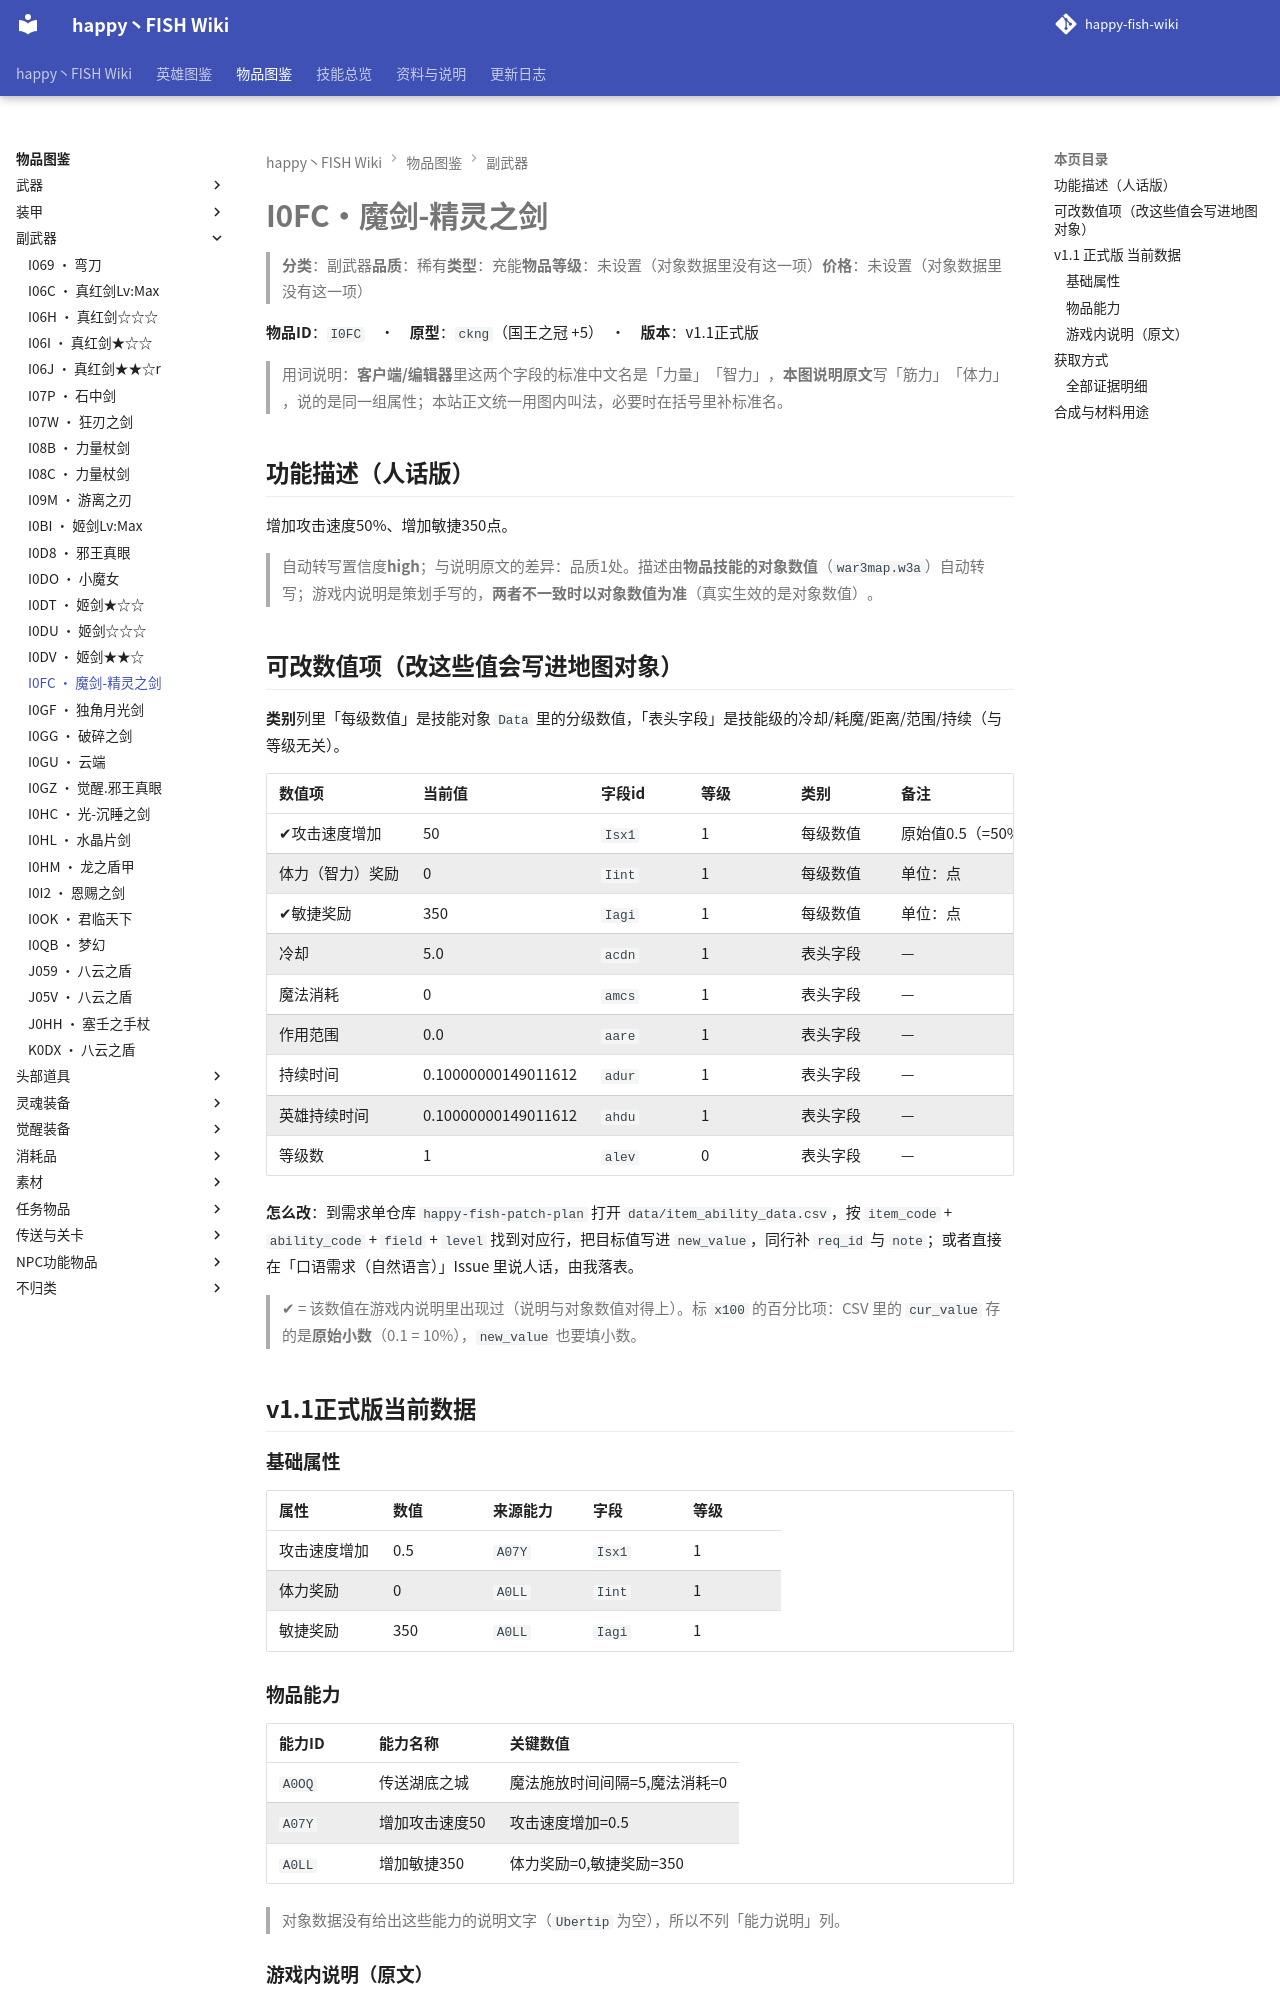

repository: slasher233/happy-fish-sao-wiki · page: items/副武器/I0FC_魔剑-精灵之剑/index.html · generator: mkdocs

# I0FC · 魔剑-精灵之剑

> **分类**：副武器　**品质**：稀有　**类型**：充能　**物品等级**：未设置（对象数据里没有这一项）　**价格**：未设置（对象数据里没有这一项）

**物品 ID**：`I0FC`　·　**原型**：`ckng`（国王之冠 +5）　·　**版本**：v1.1 正式版

> 用词说明：**客户端/编辑器**里这两个字段的标准中文名是「力量」「智力」，**本图说明原文**写「筋力」「体力」，说的是同一组属性；本站正文统一用图内叫法，必要时在括号里补标准名。

## 功能描述（人话版）

增加攻击速度 50%、增加敏捷 350 点。

> 自动转写置信度 **high**；与说明原文的差异：品质 1 处。
> 描述由**物品技能的对象数值**（`war3map.w3a`）自动转写；游戏内说明是策划手写的，**两者不一致时以对象数值为准**（真实生效的是对象数值）。

## 可改数值项（改这些值会写进地图对象）

**类别**列里「每级数值」是技能对象 `Data` 里的分级数值，「表头字段」是技能级的冷却/耗魔/距离/范围/持续（与等级无关）。

| 数值项 | 当前值 | 字段 id | 等级 | 类别 | 备注 |
| --- | --- | --- | --- | --- | --- |
| ✔ 攻击速度增加 | 50 | `Isx1` | 1 | 每级数值 | 原始值 0.5（= 50%） |
| 体力（智力）奖励 | 0 | `Iint` | 1 | 每级数值 | 单位：点 |
| ✔ 敏捷奖励 | 350 | `Iagi` | 1 | 每级数值 | 单位：点 |
| 冷却 | 5.0 | `acdn` | 1 | 表头字段 | — |
| 魔法消耗 | 0 | `amcs` | 1 | 表头字段 | — |
| 作用范围 | 0.0 | `aare` | 1 | 表头字段 | — |
| 持续时间 | 0.10000000149011612 | `adur` | 1 | 表头字段 | — |
| 英雄持续时间 | 0.10000000149011612 | `ahdu` | 1 | 表头字段 | — |
| 等级数 | 1 | `alev` | 0 | 表头字段 | — |


**怎么改**：到需求单仓库 `happy-fish-patch-plan` 打开 `data/item_ability_data.csv`，按 `item_code` + `ability_code` + `field` + `level` 找到对应行，把目标值写进 `new_value`，同行补 `req_id` 与 `note`；或者直接在「口语需求（自然语言）」Issue 里说人话，由我落表。

> ✔ = 该数值在游戏内说明里出现过（说明与对象数值对得上）。标 `x100` 的百分比项：CSV 里的 `cur_value` 存的是**原始小数**（0.1 = 10%），`new_value` 也要填小数。

## v1.1 正式版 当前数据

### 基础属性

| 属性 | 数值 | 来源能力 | 字段 | 等级 |
| --- | --- | --- | --- | --- |
| 攻击速度增加 | 0.5 | `A07Y` | `Isx1` | 1 |
| 体力奖励 | 0 | `A0LL` | `Iint` | 1 |
| 敏捷奖励 | 350 | `A0LL` | `Iagi` | 1 |

### 物品能力

| 能力 ID | 能力名称 | 关键数值 |
| --- | --- | --- |
| `A0OQ` | 传送湖底之城 | 魔法施放时间间隔=5, 魔法消耗=0 |
| `A07Y` | 增加攻击速度50 | 攻击速度增加=0.5 |
| `A0LL` | 增加敏捷350 | 体力奖励=0, 敏捷奖励=350 |


> 对象数据没有给出这些能力的说明文字（`Ubertip` 为空），所以不列「能力说明」列。

### 游戏内说明（原文）

> -副武器
>
> 敏捷:350
> 攻击速度:50
> 品质:稀有
>
> 精灵所爱护之剑,精灵所祝福之人

_（提示工具（Tip）与物品名相同，没有额外说明。）_

## 获取方式

- **能不能拿到**：可获得
- **怎么拿**：打造/合成获得

_（本节无内容：`item_sources.json` 里这件物品的来源没有记到具体 BOSS/宝箱/店，只有「可获得」这一条笼统记录；逐条证据见下方「全部证据明细」。）_

### 全部证据明细

**打造 / 合成**

| 触发物 | 消耗材料 | 触发器行号（`war3map.j`） | 备注 |
| --- | --- | --- | --- |
| （自动合成） |  | `29277` | — |
